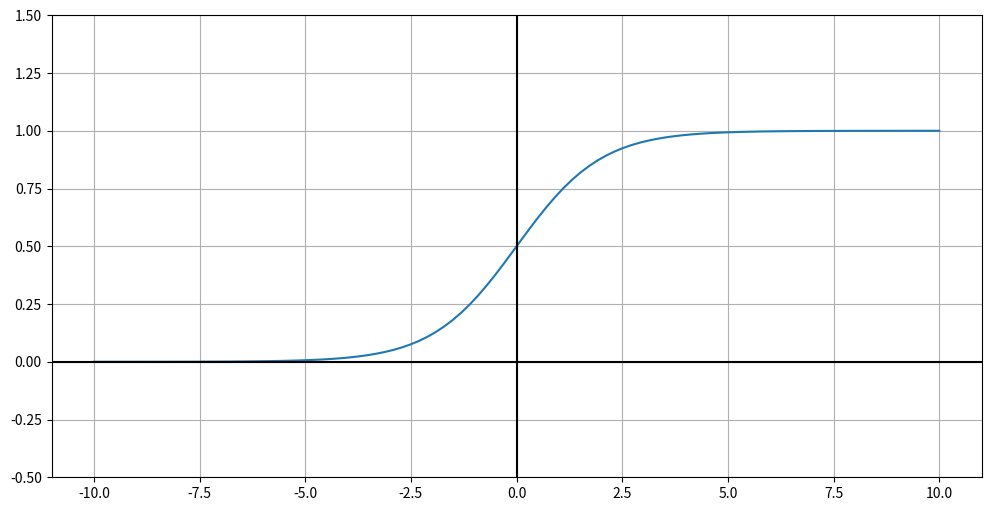

Here is the Python script that generated this plot:
import numpy as np
import matplotlib.pyplot as plt
%matplotlib inline

## Definir rapidamente a função sigmoid
def sigmoid(x):
    """Função sigmoid"""
    return 1.0 / (1.0 + np.exp(-x))

# Plotar a função sigmoid
vals = np.linspace(-10, 10, num=100, dtype=np.float32)
activation = sigmoid(vals)
fig = plt.figure(figsize=(12,6))
plt.plot(vals, activation)
plt.grid(True, which='both')
plt.axhline(y=0, color='k')
plt.axvline(x=0, color='k')
plt.yticks()
plt.ylim([-0.5, 1.5]);

def logic_gate(w1, w2, b):
    # Auxiliar para criar funções de porta lógica
    # Conecte valores para peso_a, peso_b e viés
    return lambda x1, x2: sigmoid(w1 * x1 + w2 * x2 + b)

def test(gate):
    # Função auxiliar para testar nossas funções de peso.
    for a, b in (0, 0), (0, 1), (1, 0), (1, 1):
        print("{}, {}: {}".format(a, b, np.round(gate(a, b))))

or_gate = logic_gate(20, 20, -10)
test(or_gate)

# PARA FAZER: Preencha os parâmetros w1, w2 e b de tal forma que a tabela verdade corresponda
and_gate = logic_gate(0,0,0)

test(and_gate)

# PARA FAZER: Preencha os parâmetros w1, w2 e b de tal forma que a tabela verdade corresponda
nor_gate = logic_gate(0, 0, 0)

test(nor_gate)

# PARA FAZER: Preencha os parâmetros w1, w2 e b de tal forma que a tabela verdade corresponda
nand_gate = logic_gate(0, 0, 0)

test(nand_gate)

# Certifique-se de que você tem or_gate, nand_gate e and_gate funcionando do exercício acima!

def xor_gate(a, b):
    c = or_gate(a, b)
    d = nand_gate(a, b)
    return and_gate(c, d)
test(xor_gate)

W_1 = np.array([[2,-1,1,4],[-1,2,-3,1],[3,-2,-1,5]])
W_1

W_2 = np.array([[3,1,-2,1],[-2,4,1,-4],[-1,-3,2,-5],[3,1,1,1]])
W_3 = np.array([[-1,3,-2],[1,-1,-3],[3,-2,2],[1,2,1]])

x_in = np.array([.5,.8,.2])
x_in

x_mat_in = np.array([[.5,.8,.2],[.1,.9,.6],[.2,.2,.3],[.6,.1,.9],[.5,.5,.4],[.9,.1,.9],[.1,.8,.7]])
x_mat_in

def soft_max_vec(vec):
    return np.exp(vec)/(np.sum(np.exp(vec)))

def soft_max_mat(mat):
    return np.exp(mat)/(np.sum(np.exp(mat),axis=1).reshape(-1,1))

## Estudante deve fazer os cálculos abaixo